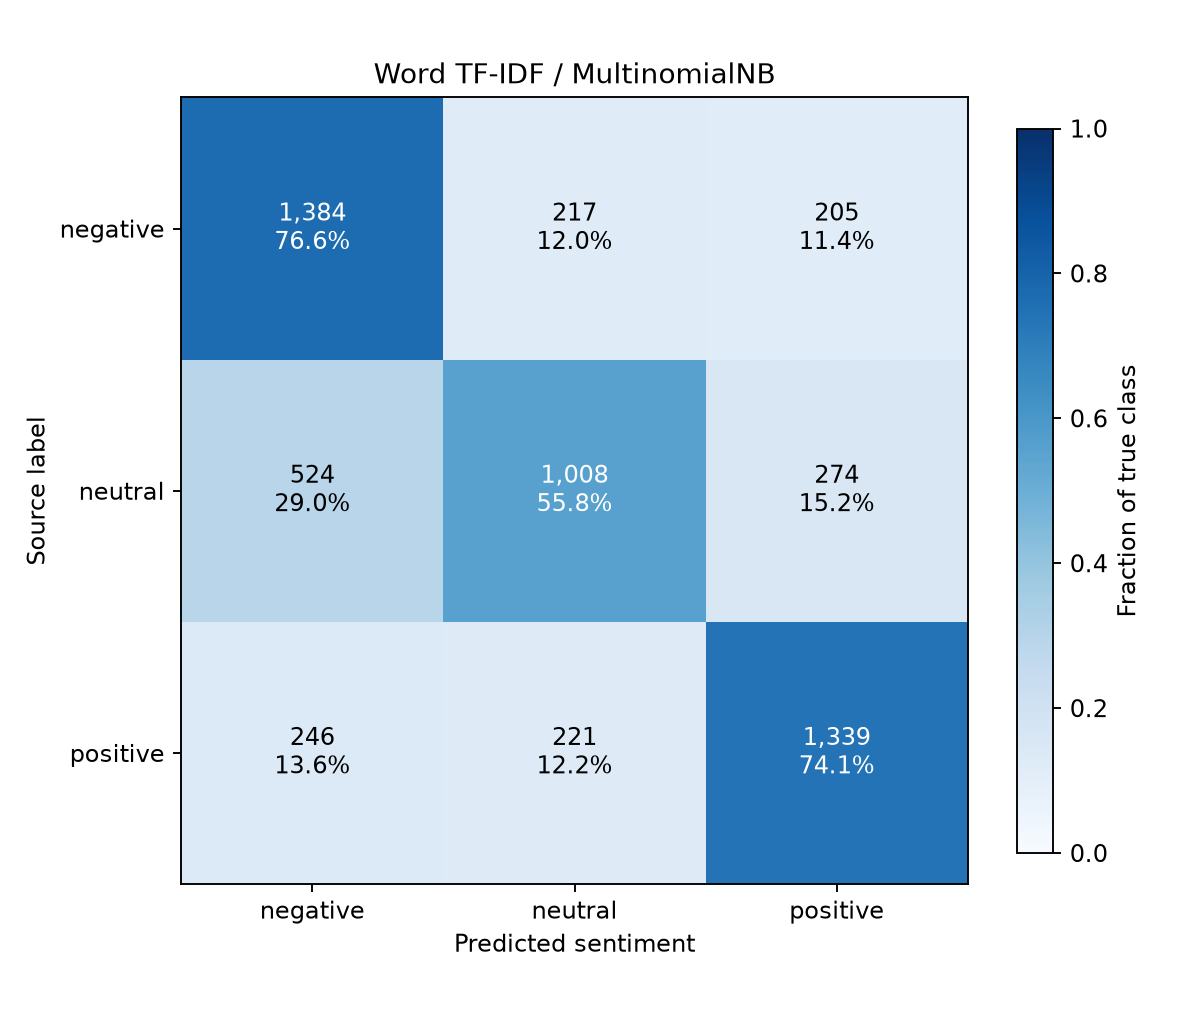

Values plotted in this chart, from the file beside it:
, negative, neutral, positive
negative, 1384, 217, 205
neutral, 524, 1008, 274
positive, 246, 221, 1339
